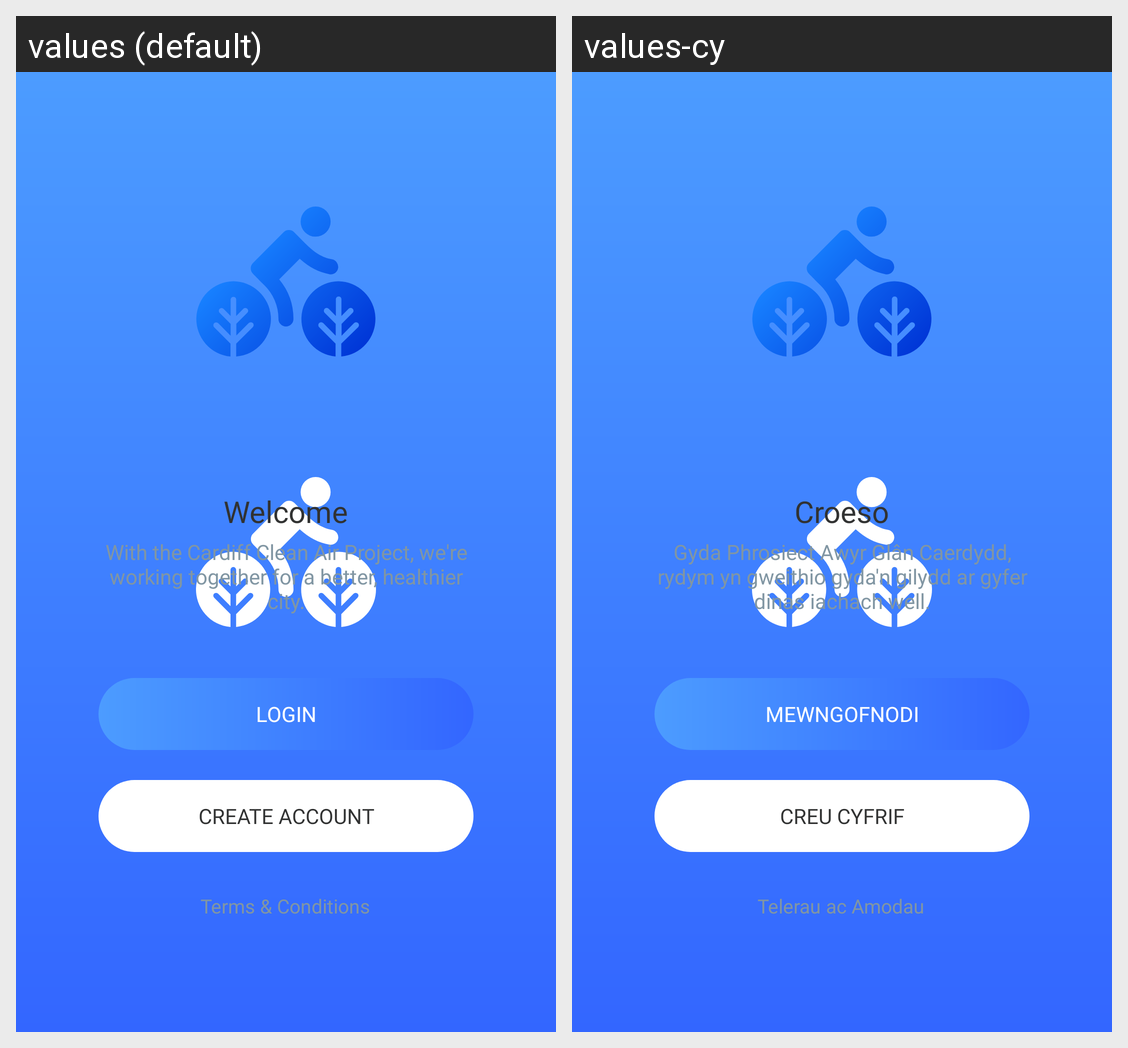

This grid shows one Android layout under two languages. Give, for every string resource on the screen, its name, the default text and each shown locale's text.
Android screen res/layout/fragment_welcome.xml rendered under 2 locales, left to right: values (default), values-cy. Device: Nexus 5 (rendered at 1080×1920; each locale shown at half size, 540×960, under a caption strip naming it); theme AppTheme.Launcher.
Strings drawn on this screen, with the default value and each locale's value (text and hints the layout hard-codes, and strings that could not be matched under every locale, appear in the picture but are not listed):

welcome_title
  values: Welcome
  values-cy: Croeso

welcome_summary
  values: With the Cardiff Clean Air Project, we're working together for a better, healthier city.
  values-cy: Gyda Phrosiect Awyr Glân Caerdydd, rydym yn gweithio gyda'n gilydd ar gyfer dinas iachach well.

setup_login
  values: Login
  values-cy: Mewngofnodi

setup_create_account
  values: Create Account
  values-cy: Creu cyfrif

setup_terms
  values: Terms & Conditions
  values-cy: Telerau ac Amodau
